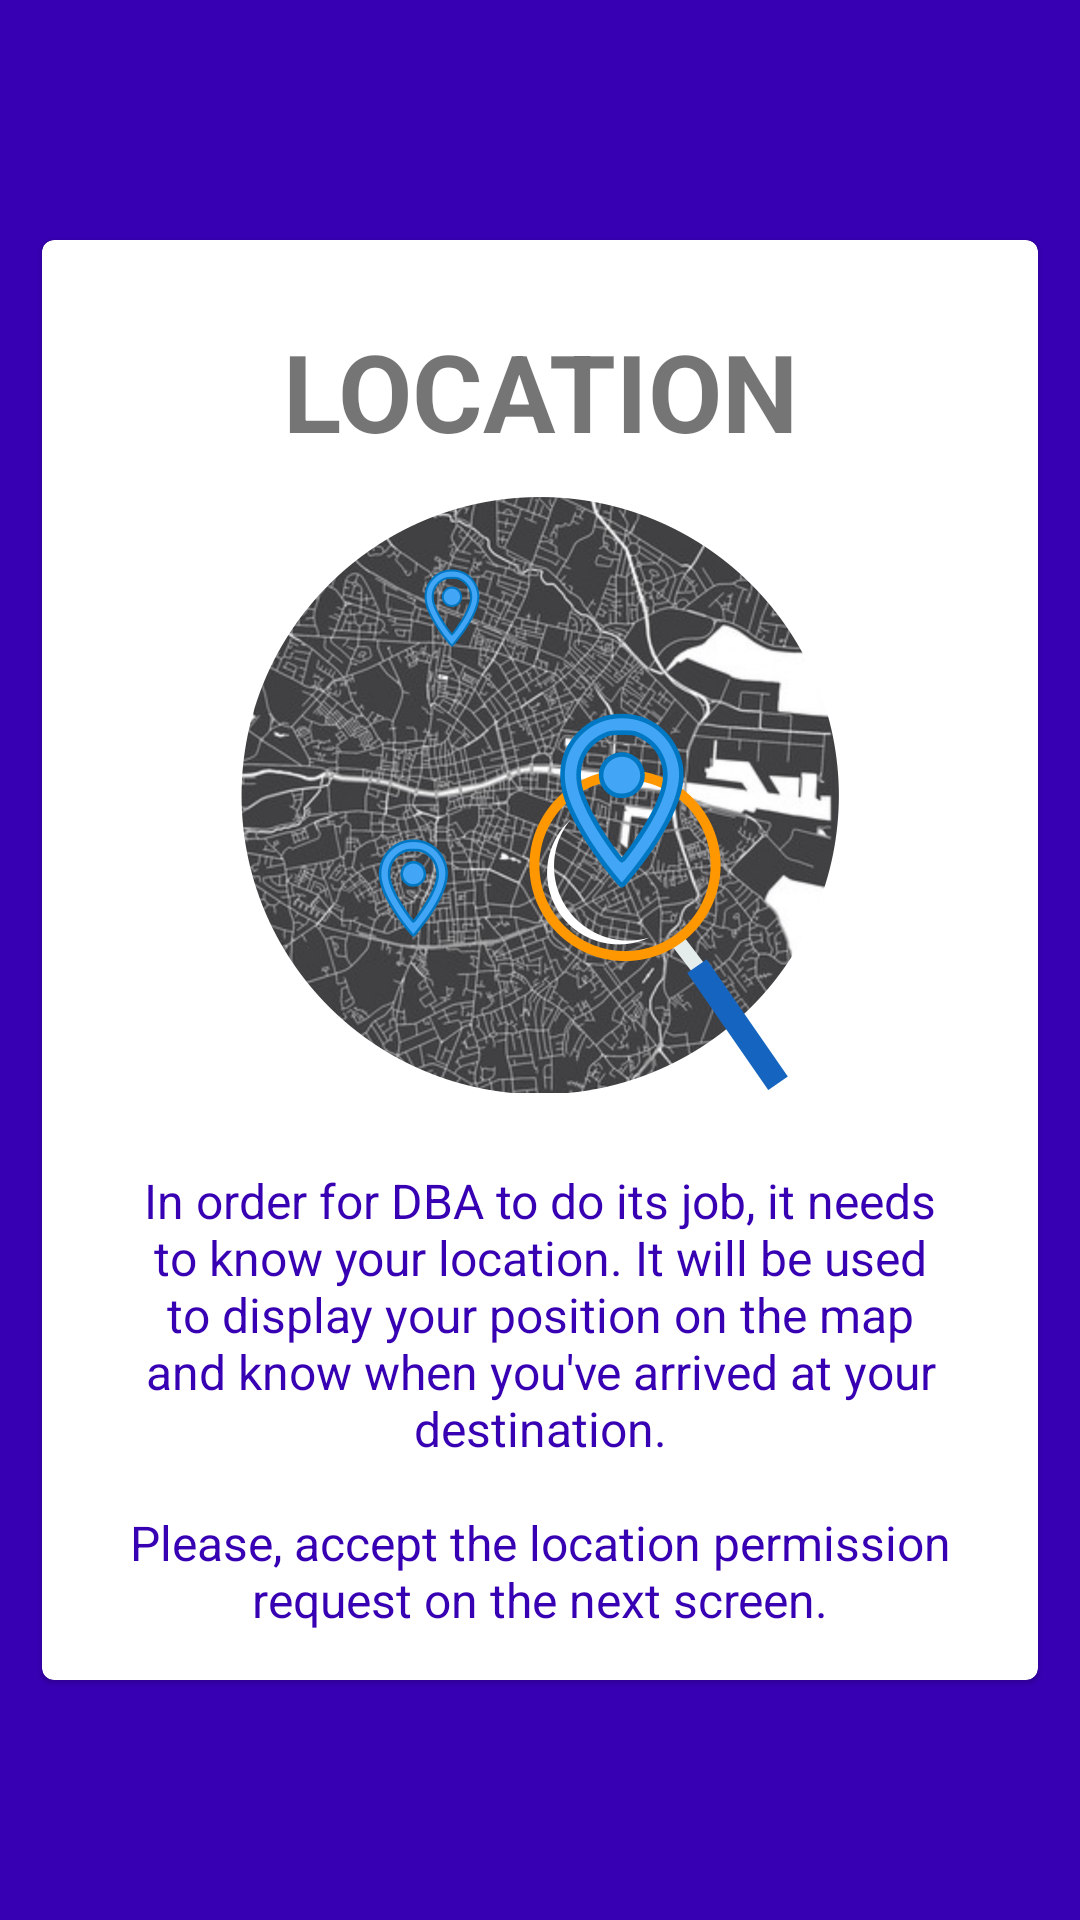

Reconstruct the res/layout file that produces this screen, plus the resources it refers to.
<!-- AndroidManifest.xml: application theme Theme.DublinBusAlarm -->
<!-- res/layout/intro_second.xml -->
<?xml version="1.0" encoding="utf-8"?>
<androidx.constraintlayout.widget.ConstraintLayout xmlns:android="http://schemas.android.com/apk/res/android"
    xmlns:app="http://schemas.android.com/apk/res-auto"
    android:layout_width="match_parent"
    android:layout_height="match_parent"
    android:background="@color/colorPrimaryDark">

    <androidx.constraintlayout.widget.Guideline
        android:id="@+id/guideLine"
        android:layout_width="wrap_content"
        android:layout_height="wrap_content"
        android:orientation="horizontal"
        app:layout_constraintGuide_percent="0.15" />

    <com.google.android.material.card.MaterialCardView
        android:layout_width="wrap_content"
        android:layout_height="wrap_content"
        android:theme="@style/Theme.DublinBusAlarm"
        app:layout_constraintEnd_toEndOf="parent"
        app:layout_constraintStart_toStartOf="parent"
        app:layout_constraintTop_toTopOf="parent"
        app:layout_constraintBottom_toBottomOf="parent">

        <LinearLayout
            android:layout_width="match_parent"
            android:layout_height="match_parent"
            android:orientation="vertical"
            android:gravity="center_horizontal"
            android:padding="16dp">

            <com.google.android.material.textview.MaterialTextView
                android:id="@+id/header_message"
                android:layout_width="wrap_content"
                android:layout_height="wrap_content"
                android:text="@string/intro_second_header"
                app:layout_constraintEnd_toEndOf="parent"
                app:layout_constraintStart_toStartOf="parent"
                app:layout_constraintTop_toTopOf="parent"
                style="@style/header" />

            <ImageView
                android:layout_width="wrap_content"
                android:layout_height="wrap_content"
                android:src="@drawable/location_intro"
                android:contentDescription="@string/locationIntroContentDescription"/>

            <com.google.android.material.textview.MaterialTextView
                android:id="@+id/description"
                style="@style/description"
                android:layout_width="wrap_content"
                android:layout_height="wrap_content"
                android:layout_marginTop="25dp"
                android:width="300dp"
                android:gravity="center"
                android:text="@string/intro_second_description"
                app:layout_constraintEnd_toEndOf="parent"
                app:layout_constraintStart_toStartOf="parent"
                app:layout_constraintTop_toBottomOf="@id/header_message" />

        </LinearLayout>

    </com.google.android.material.card.MaterialCardView>

</androidx.constraintlayout.widget.ConstraintLayout>
<!-- resources referenced by this layout -->
<resources>
  <!-- drawable location_intro: png bitmap (drawable-xxhdpi, 348144 bytes) -->
  <string name="intro_second_description">"In order for DBA to do its job, it needs to know your location. It will be used to display your position on the map and know when you've arrived at your destination.
          \nPlease, accept the location permission request on the next screen."</string>
  <string name="intro_second_header">Location</string>
  <string name="locationIntroContentDescription">location drawing</string>
  <style name="Theme.DublinBusAlarm" parent="Theme.MaterialComponents.Light.DarkActionBar">
          
          <item name="colorPrimary">@color/colorPrimary</item>
          <item name="colorPrimaryVariant">@color/colorPrimaryDark</item>
          <item name="colorAccent">@color/colorAccent</item>
          
      </style>
  <style name="description">
          <item name="android:textSize">16sp</item>
          <item name="android:textColor">@color/colorPrimaryDark</item>
      </style>
  <style name="header">
          <item name="android:textSize">36sp</item>
          <item name="android:textStyle">bold</item>
          <item name="textAllCaps">true</item>
          <item name="android:gravity">center</item>
          <item name="android:textColor">@color/colorYellowAccent</item>
          <item name="android:layout_margin">10dp</item>
      </style>
  <!-- not gathered from this repository: default colours our renderer supplied (Android Studio template values) -->
  <color name="colorPrimary">#FF6200EE</color>
  <color name="colorPrimaryDark">#FF3700B3</color>
  <color name="colorAccent">#FF03DAC5</color>
</resources>
